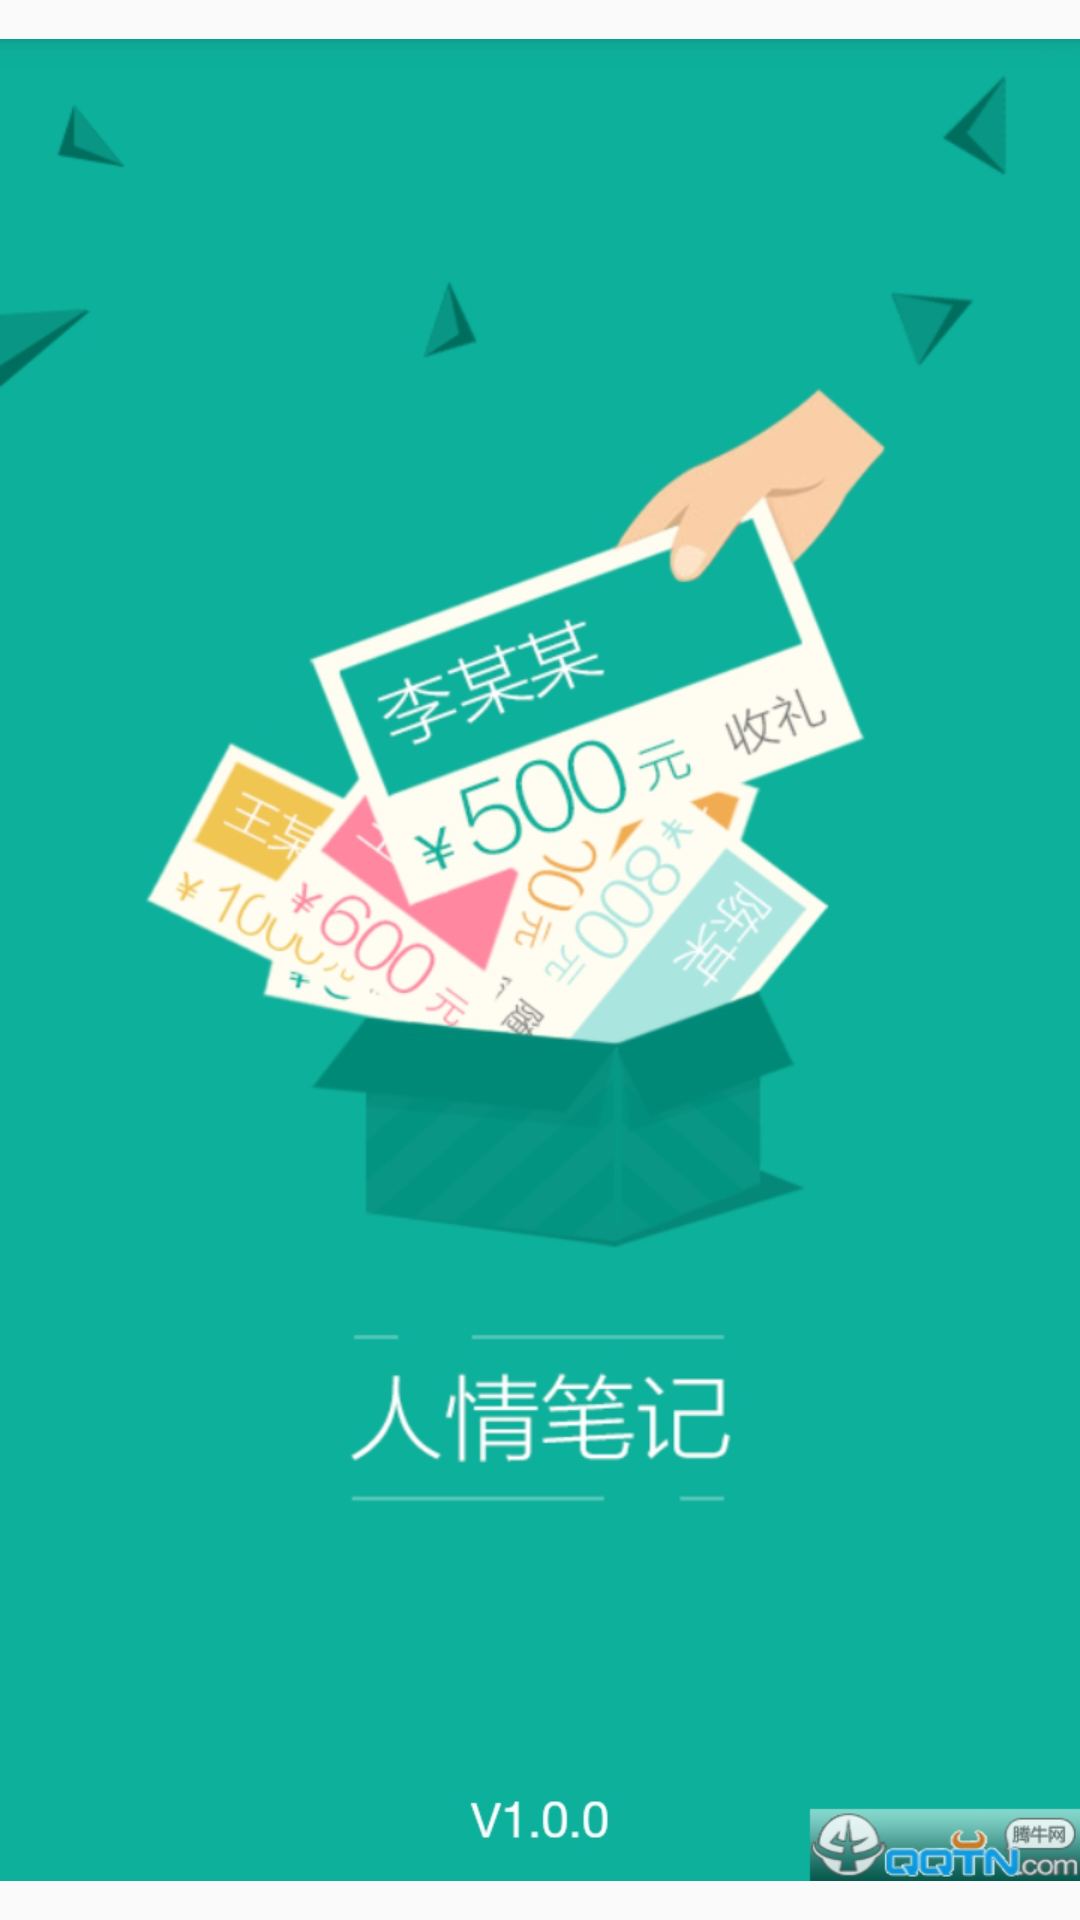

Here is an Android app screen rendered from its layout file. Give the layout XML and the strings, colors and styles it references.
<!-- AndroidManifest.xml: application theme NoTitle -->
<!-- res/layout/activity_splash.xml -->
<?xml version="1.0" encoding="utf-8"?>
<androidx.constraintlayout.widget.ConstraintLayout xmlns:android="http://schemas.android.com/apk/res/android"
    xmlns:app="http://schemas.android.com/apk/res-auto"
    xmlns:tools="http://schemas.android.com/tools"
    android:layout_width="match_parent"
    android:layout_height="match_parent"
    tools:context=".SplashActivity">

    <ImageView
        android:id="@+id/imageView"
        android:layout_width="wrap_content"
        android:layout_height="wrap_content"
        app:layout_constraintBottom_toBottomOf="parent"
        app:layout_constraintEnd_toEndOf="parent"
        app:layout_constraintStart_toStartOf="parent"
        app:layout_constraintTop_toTopOf="parent"
        app:srcCompat="@drawable/start" />
</androidx.constraintlayout.widget.ConstraintLayout>
<!-- resources referenced by this layout -->
<resources>
  <!-- drawable start: png bitmap (drawable, 306536 bytes) -->
  <style name="NoTitle" parent="Theme.AppCompat.Light.DarkActionBar">
          
          <item name="colorPrimary">@color/colorPrimary</item>
          <item name="colorPrimaryDark">@color/colorPrimaryDark</item>
          <item name="colorAccent">@color/colorAccent</item>
          <item name="android:windowActionBar">false</item>
          <item name="android:windowNoTitle">true</item>
      </style>
  <!-- not gathered from this repository: default colours our renderer supplied (Android Studio template values) -->
  <color name="colorPrimary">#FF6200EE</color>
  <color name="colorPrimaryDark">#FF3700B3</color>
  <color name="colorAccent">#FF03DAC5</color>
</resources>
